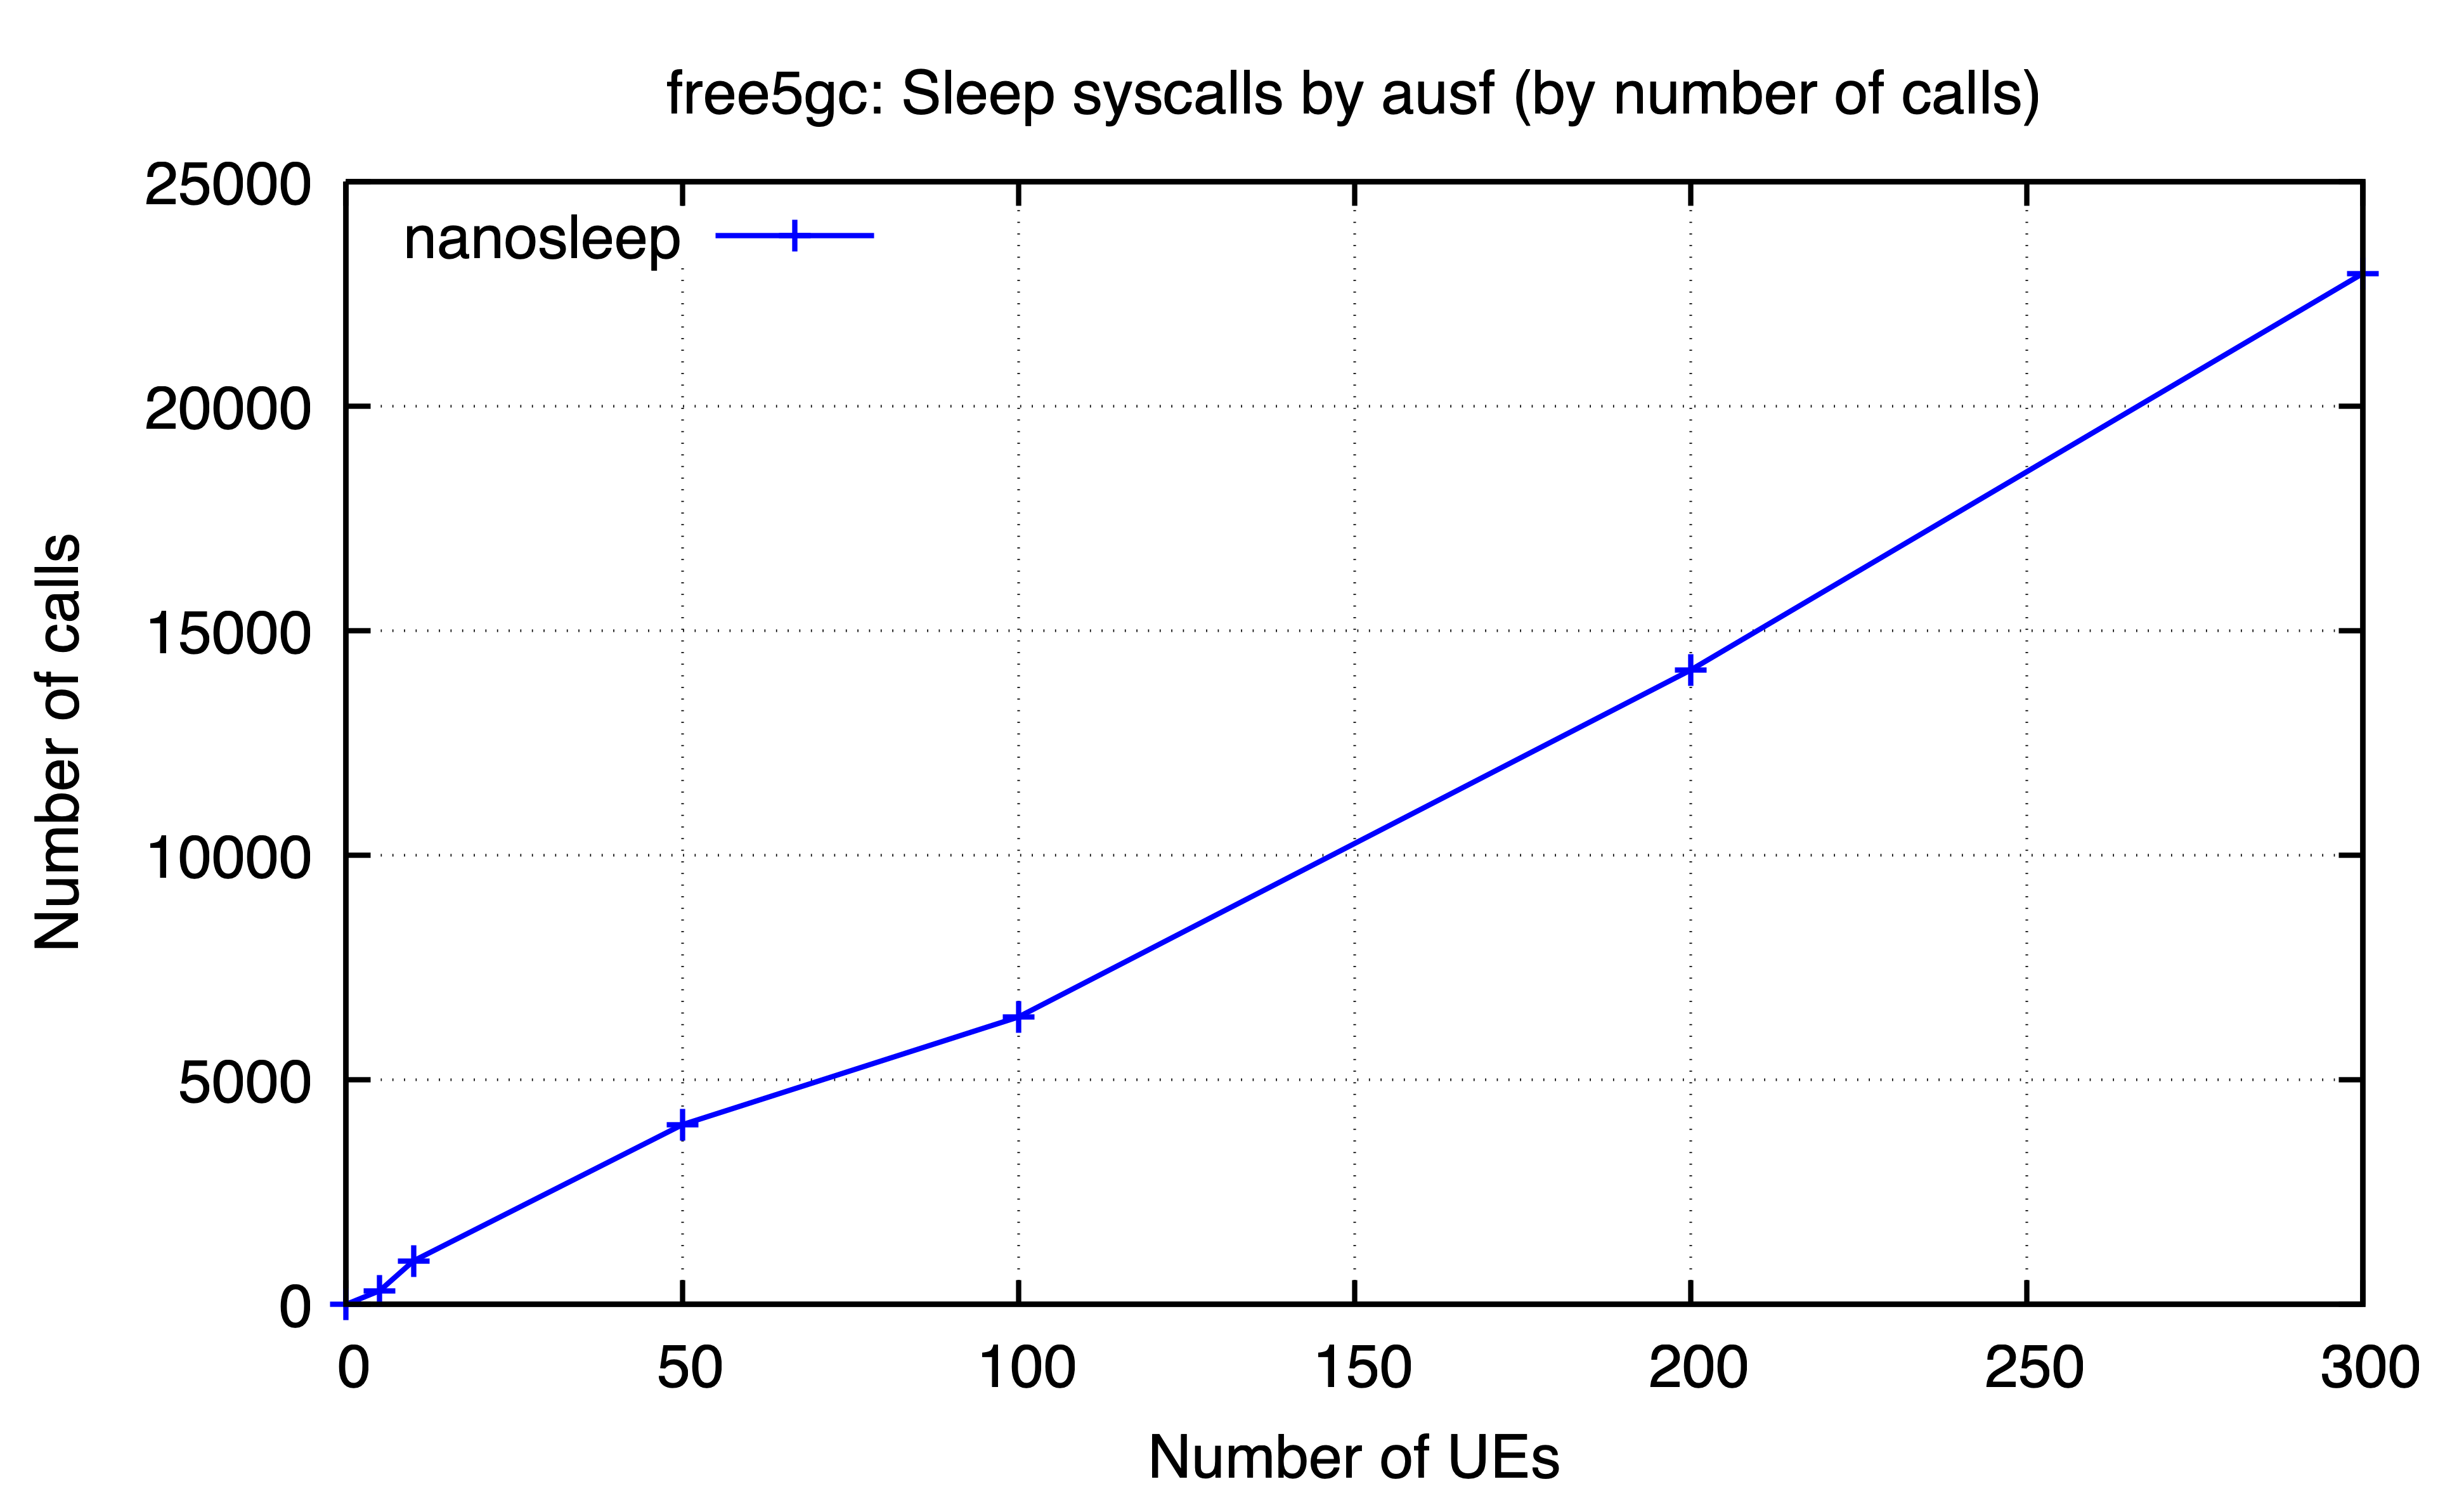

Source data for this figure (header and first rows):
ues, nanosleep
0, 1
5, 306
10, 968
50, 4001
100, 6399
200, 14124
300, 22954
